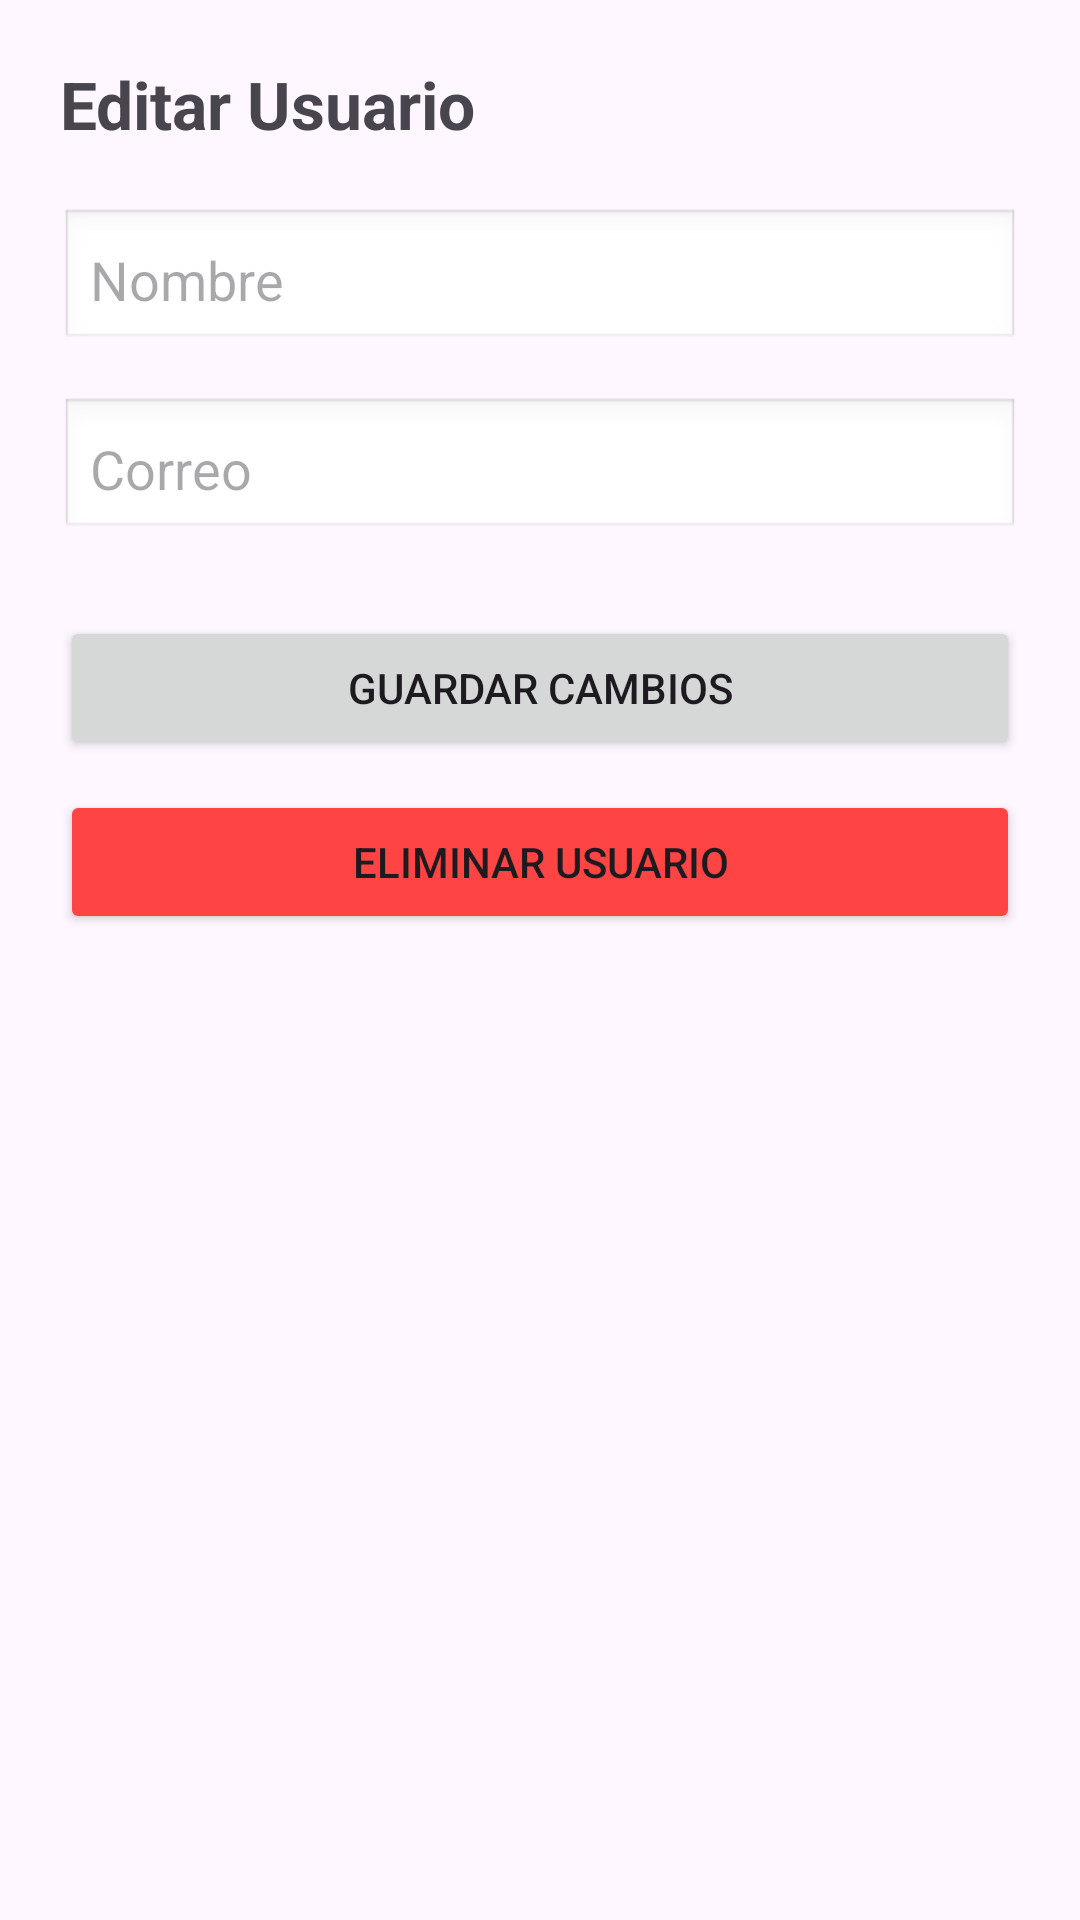

This screen was rendered from an Android layout file. Write that file and the resources it references.
<!-- AndroidManifest.xml: application theme Theme.ApiFerreteriaMovil -->
<!-- res/layout/activity_edit_user.xml -->
<?xml version="1.0" encoding="utf-8"?>
<androidx.constraintlayout.widget.ConstraintLayout
    xmlns:android="http://schemas.android.com/apk/res/android"
    xmlns:app="http://schemas.android.com/apk/res-auto"
    android:layout_width="match_parent"
    android:layout_height="match_parent"
    android:padding="20dp">

    
    <TextView
        android:id="@+id/txtTituloEditar"
        android:layout_width="wrap_content"
        android:layout_height="wrap_content"
        android:text="Editar Usuario"
        android:textSize="22sp"
        android:textStyle="bold"
        android:layout_marginBottom="20dp"
        app:layout_constraintTop_toTopOf="parent"
        app:layout_constraintStart_toStartOf="parent" />

    
    <EditText
        android:id="@+id/edtEditarNombre"
        android:layout_width="0dp"
        android:layout_height="wrap_content"
        android:hint="Nombre"
        android:padding="10dp"
        android:layout_marginTop="20dp"
        android:background="@android:drawable/edit_text"
        app:layout_constraintTop_toBottomOf="@id/txtTituloEditar"
        app:layout_constraintStart_toStartOf="parent"
        app:layout_constraintEnd_toEndOf="parent" />

    
    <EditText
        android:id="@+id/edtEditarCorreo"
        android:layout_width="0dp"
        android:layout_height="wrap_content"
        android:hint="Correo"
        android:padding="10dp"
        android:layout_marginTop="15dp"
        android:background="@android:drawable/edit_text"
        app:layout_constraintTop_toBottomOf="@id/edtEditarNombre"
        app:layout_constraintStart_toStartOf="parent"
        app:layout_constraintEnd_toEndOf="parent" />

    
    <Button
        android:id="@+id/btnGuardarCambios"
        android:layout_width="0dp"
        android:layout_height="wrap_content"
        android:text="Guardar Cambios"
        android:layout_marginTop="25dp"
        app:layout_constraintTop_toBottomOf="@id/edtEditarCorreo"
        app:layout_constraintStart_toStartOf="parent"
        app:layout_constraintEnd_toEndOf="parent" />

    
    <Button
        android:id="@+id/btnEliminarUsuario"
        android:layout_width="0dp"
        android:layout_height="wrap_content"
        android:text="Eliminar Usuario"
        android:backgroundTint="@android:color/holo_red_light"
        android:layout_marginTop="10dp"
        app:layout_constraintTop_toBottomOf="@id/btnGuardarCambios"
        app:layout_constraintStart_toStartOf="parent"
        app:layout_constraintEnd_toEndOf="parent" />

</androidx.constraintlayout.widget.ConstraintLayout>
<!-- resources referenced by this layout -->
<resources>
  <style name="Theme.ApiFerreteriaMovil" parent="Base.Theme.ApiFerreteriaMovil" />
  <style name="Base.Theme.ApiFerreteriaMovil" parent="Theme.Material3.DayNight.NoActionBar">
          
          
      </style>
</resources>
